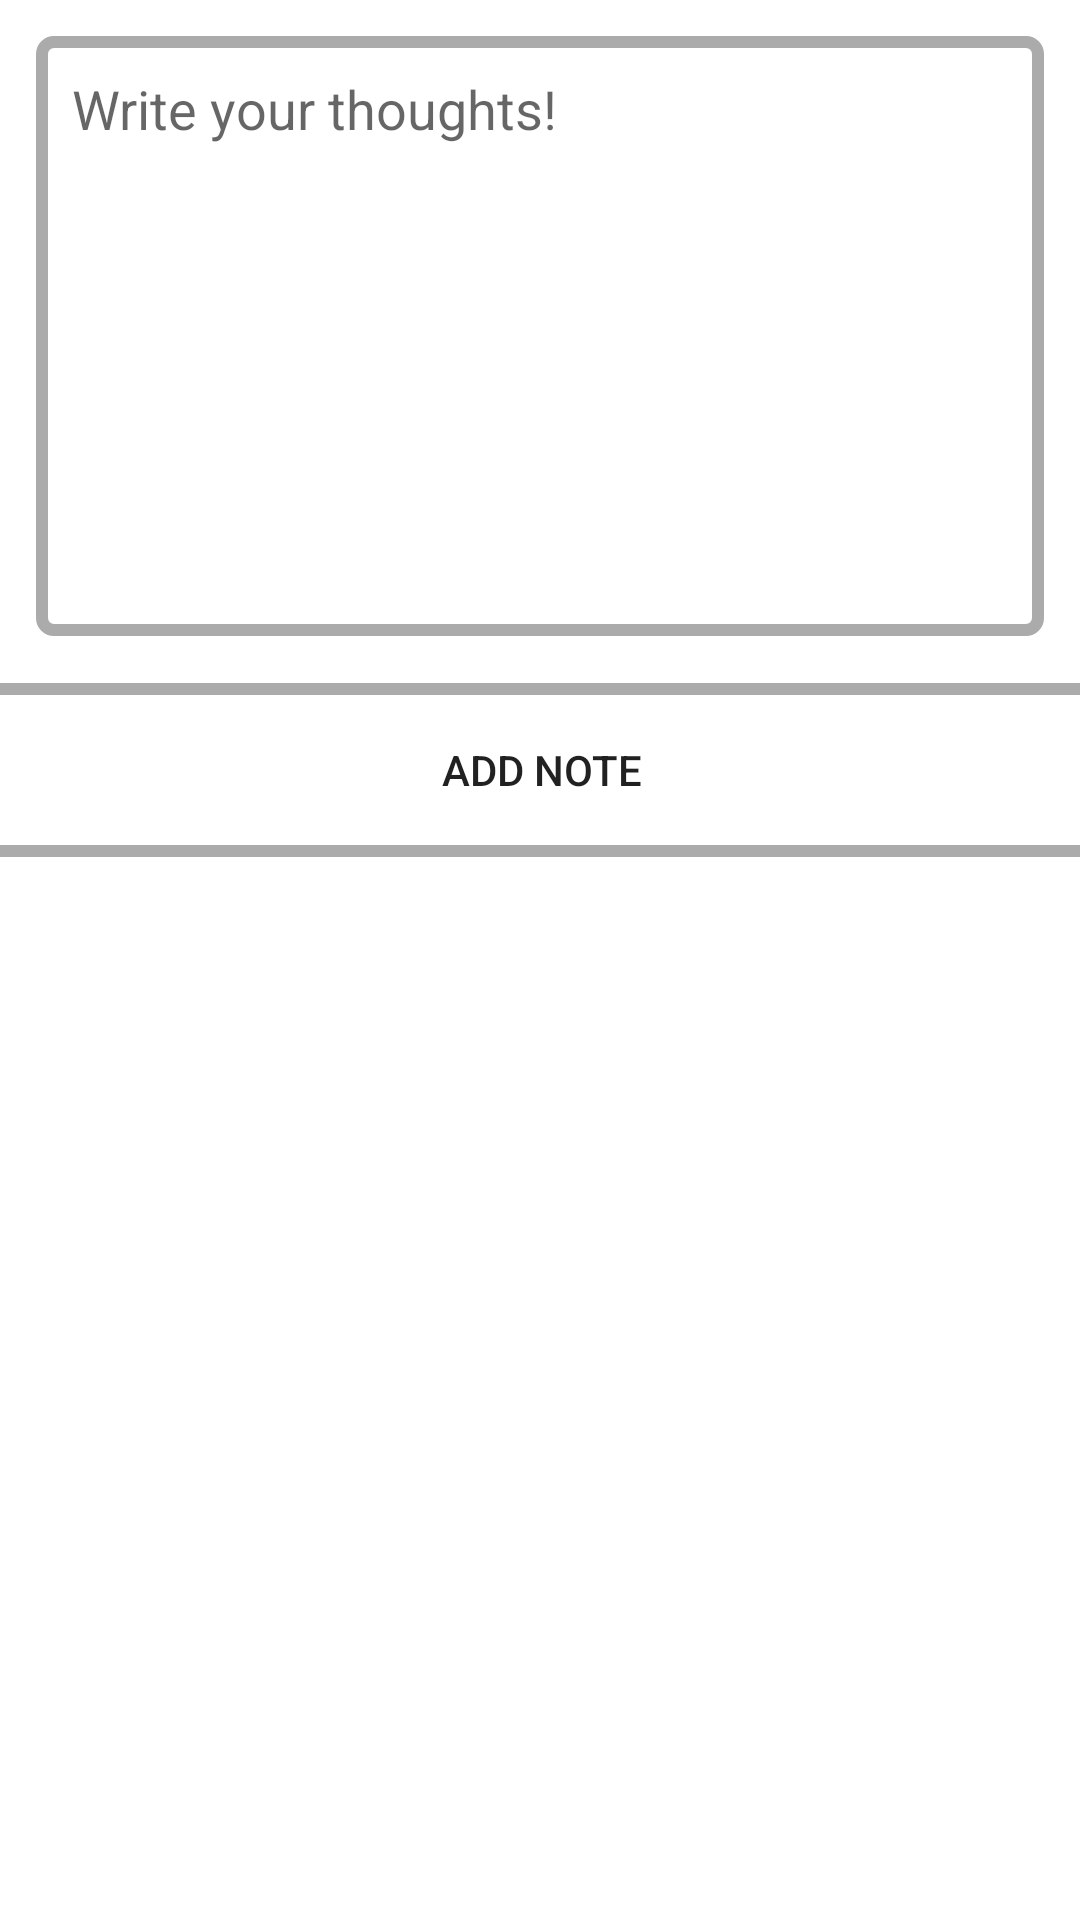

Reconstruct the res/layout file that produces this screen, plus the resources it refers to.
<!-- AndroidManifest.xml: application theme Theme.MyStickyNotes -->
<!-- res/layout/activity_add_note.xml -->
<?xml version="1.0" encoding="utf-8"?>
<androidx.constraintlayout.widget.ConstraintLayout xmlns:android="http://schemas.android.com/apk/res/android"
    xmlns:app="http://schemas.android.com/apk/res-auto"
    xmlns:tools="http://schemas.android.com/tools"
    android:layout_width="match_parent"
    android:layout_height="match_parent"
    tools:context=".AddNoteActivity">

    <EditText
        android:id="@+id/inputText"
        android:layout_width="0dp"
        android:layout_height="200dp"
        app:layout_constraintLeft_toLeftOf="parent"
        app:layout_constraintRight_toRightOf="parent"
        app:layout_constraintTop_toTopOf="parent"
        android:gravity="top"
        android:layout_margin="12dp"
        android:padding="12dp"
        android:hint="Write your thoughts!"
        android:background="@drawable/edittext_round_shape"
        />

    <Button
        android:id="@+id/postButton"
        android:layout_width="378dp"
        android:layout_height="58dp"
        android:text="Add note"
        app:layout_constraintBottom_toBottomOf="parent"
        app:layout_constraintEnd_toEndOf="parent"
        app:layout_constraintHorizontal_bias="0.484"
        android:background="@drawable/edittext_round_shape"
        app:layout_constraintStart_toStartOf="parent"
        app:layout_constraintTop_toBottomOf="@+id/inputText"
        app:layout_constraintVertical_bias="0.042" />

</androidx.constraintlayout.widget.ConstraintLayout>
<!-- resources referenced by this layout -->
<resources>
  <!-- drawable edittext_round_shape (drawable) -->
  <?xml version="1.0" encoding="utf-8"?>
  <shape xmlns:android="http://schemas.android.com/apk/res/android"
      android:shape="rectangle"
      android:padding="10dp">
  
      <stroke android:width="4dp"
          android:color="#ababab" />
      <corners
          android:bottomRightRadius="4dp"
          android:bottomLeftRadius="4dp"
          android:topLeftRadius="4dp"
          android:topRightRadius="4dp" />
  </shape>
  <style name="Theme.MyStickyNotes" parent="Theme.MaterialComponents.DayNight.DarkActionBar">
          
          <item name="colorPrimary">@color/purple_500</item>
          <item name="colorPrimaryVariant">@color/purple_700</item>
          <item name="colorOnPrimary">@color/white</item>
          
          <item name="colorSecondary">@color/teal_200</item>
          <item name="colorSecondaryVariant">@color/teal_700</item>
          <item name="colorOnSecondary">@color/black</item>
          
          <item name="android:statusBarColor">?attr/colorPrimaryVariant</item>
          
      </style>
  <!-- not gathered from this repository: default colours our renderer supplied (Android Studio template values) -->
  <color name="purple_500">#FF6200EE</color>
  <color name="purple_700">#FF3700B3</color>
  <color name="teal_200">#FF03DAC5</color>
  <color name="teal_700">#FF018786</color>
  <color name="black">#FF000000</color>
  <color name="white">#FFFFFFFF</color>
</resources>
